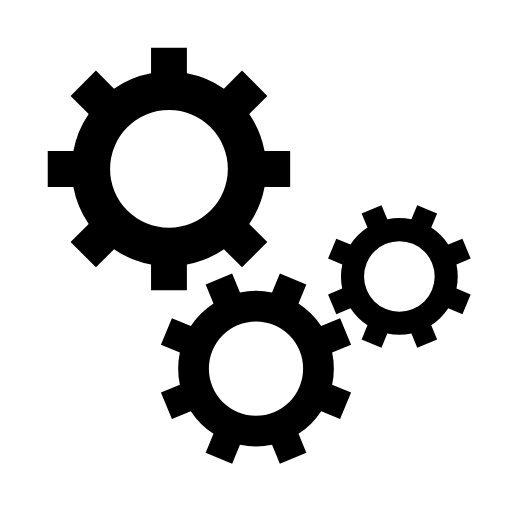
t = 0.00 s
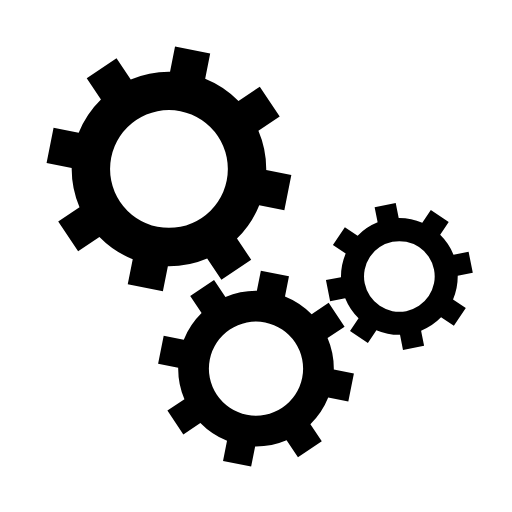
t = 0.05 s
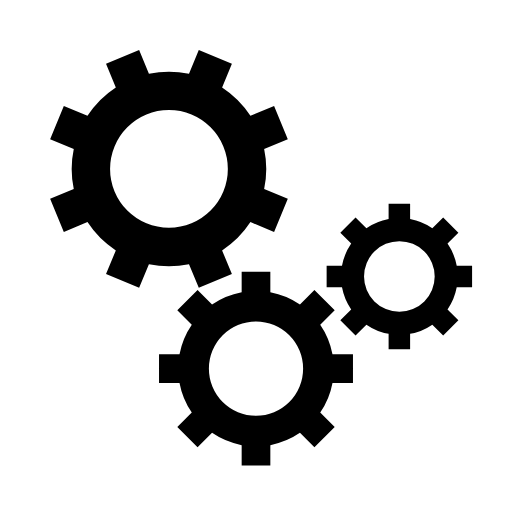
t = 0.10 s
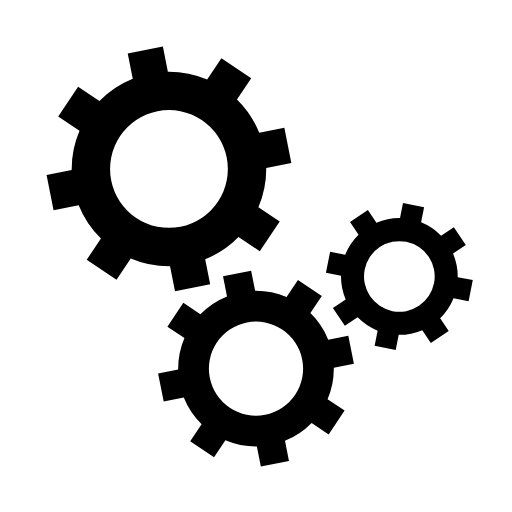
t = 0.15 s

The animated SVG that drew these frames (rendered in a browser with its animation timeline set to each time). Animation: 3 SMIL elements (animateTransform=3); one cycle of 0.20 s, repeats indefinitely.

<svg xmlns="http://www.w3.org/2000/svg" xmlns:xlink="http://www.w3.org/1999/xlink" style="margin:auto;display:block;" width="200px" height="200px" viewBox="0 0 100 100" preserveAspectRatio="xMidYMid">
<g transform="translate(50 50)"> <g transform="translate(-17 -17) scale(0.5)"> <g>
<animateTransform attributeName="transform" type="rotate" values="0;45" keyTimes="0;1" dur="0.2s" begin="0s" repeatCount="indefinite"></animateTransform><path d="M37.3496987939662 -7 L47.3496987939662 -7 L47.3496987939662 7 L37.3496987939662 7 A38 38 0 0 1 31.359972760794346 21.46047782418268 L31.359972760794346 21.46047782418268 L38.431040572659825 28.531545636048154 L28.531545636048154 38.431040572659825 L21.46047782418268 31.359972760794346 A38 38 0 0 1 7.0000000000000036 37.3496987939662 L7.0000000000000036 37.3496987939662 L7.000000000000004 47.3496987939662 L-6.999999999999999 47.3496987939662 L-7 37.3496987939662 A38 38 0 0 1 -21.46047782418268 31.35997276079435 L-21.46047782418268 31.35997276079435 L-28.531545636048154 38.431040572659825 L-38.43104057265982 28.531545636048158 L-31.359972760794346 21.460477824182682 A38 38 0 0 1 -37.3496987939662 7.000000000000007 L-37.3496987939662 7.000000000000007 L-47.3496987939662 7.000000000000008 L-47.3496987939662 -6.9999999999999964 L-37.3496987939662 -6.999999999999997 A38 38 0 0 1 -31.35997276079435 -21.460477824182675 L-31.35997276079435 -21.460477824182675 L-38.431040572659825 -28.531545636048147 L-28.53154563604818 -38.4310405726598 L-21.4604778241827 -31.35997276079433 A38 38 0 0 1 -6.999999999999992 -37.3496987939662 L-6.999999999999992 -37.3496987939662 L-6.999999999999994 -47.3496987939662 L6.999999999999977 -47.3496987939662 L6.999999999999979 -37.3496987939662 A38 38 0 0 1 21.460477824182686 -31.359972760794342 L21.460477824182686 -31.359972760794342 L28.531545636048158 -38.43104057265982 L38.4310405726598 -28.53154563604818 L31.35997276079433 -21.4604778241827 A38 38 0 0 1 37.3496987939662 -6.999999999999995 M0 -23A23 23 0 1 0 0 23 A23 23 0 1 0 0 -23" fill="#000000"></path></g></g> <g transform="translate(0 22) scale(0.4)"> <g>
<animateTransform attributeName="transform" type="rotate" values="45;0" keyTimes="0;1" dur="0.2s" begin="-0.1s" repeatCount="indefinite"></animateTransform><path d="M37.3496987939662 -7 L47.3496987939662 -7 L47.3496987939662 7 L37.3496987939662 7 A38 38 0 0 1 31.359972760794346 21.46047782418268 L31.359972760794346 21.46047782418268 L38.431040572659825 28.531545636048154 L28.531545636048154 38.431040572659825 L21.46047782418268 31.359972760794346 A38 38 0 0 1 7.0000000000000036 37.3496987939662 L7.0000000000000036 37.3496987939662 L7.000000000000004 47.3496987939662 L-6.999999999999999 47.3496987939662 L-7 37.3496987939662 A38 38 0 0 1 -21.46047782418268 31.35997276079435 L-21.46047782418268 31.35997276079435 L-28.531545636048154 38.431040572659825 L-38.43104057265982 28.531545636048158 L-31.359972760794346 21.460477824182682 A38 38 0 0 1 -37.3496987939662 7.000000000000007 L-37.3496987939662 7.000000000000007 L-47.3496987939662 7.000000000000008 L-47.3496987939662 -6.9999999999999964 L-37.3496987939662 -6.999999999999997 A38 38 0 0 1 -31.35997276079435 -21.460477824182675 L-31.35997276079435 -21.460477824182675 L-38.431040572659825 -28.531545636048147 L-28.53154563604818 -38.4310405726598 L-21.4604778241827 -31.35997276079433 A38 38 0 0 1 -6.999999999999992 -37.3496987939662 L-6.999999999999992 -37.3496987939662 L-6.999999999999994 -47.3496987939662 L6.999999999999977 -47.3496987939662 L6.999999999999979 -37.3496987939662 A38 38 0 0 1 21.460477824182686 -31.359972760794342 L21.460477824182686 -31.359972760794342 L28.531545636048158 -38.43104057265982 L38.4310405726598 -28.53154563604818 L31.35997276079433 -21.4604778241827 A38 38 0 0 1 37.3496987939662 -6.999999999999995 M0 -23A23 23 0 1 0 0 23 A23 23 0 1 0 0 -23" fill="#000000"></path></g></g> <g transform="translate(28 4) scale(0.3)"> <g>
<animateTransform attributeName="transform" type="rotate" values="0;45" keyTimes="0;1" dur="0.2s" begin="-0.1s" repeatCount="indefinite"></animateTransform><path d="M37.3496987939662 -7 L47.3496987939662 -7 L47.3496987939662 7 L37.3496987939662 7 A38 38 0 0 1 31.359972760794346 21.46047782418268 L31.359972760794346 21.46047782418268 L38.431040572659825 28.531545636048154 L28.531545636048154 38.431040572659825 L21.46047782418268 31.359972760794346 A38 38 0 0 1 7.0000000000000036 37.3496987939662 L7.0000000000000036 37.3496987939662 L7.000000000000004 47.3496987939662 L-6.999999999999999 47.3496987939662 L-7 37.3496987939662 A38 38 0 0 1 -21.46047782418268 31.35997276079435 L-21.46047782418268 31.35997276079435 L-28.531545636048154 38.431040572659825 L-38.43104057265982 28.531545636048158 L-31.359972760794346 21.460477824182682 A38 38 0 0 1 -37.3496987939662 7.000000000000007 L-37.3496987939662 7.000000000000007 L-47.3496987939662 7.000000000000008 L-47.3496987939662 -6.9999999999999964 L-37.3496987939662 -6.999999999999997 A38 38 0 0 1 -31.35997276079435 -21.460477824182675 L-31.35997276079435 -21.460477824182675 L-38.431040572659825 -28.531545636048147 L-28.53154563604818 -38.4310405726598 L-21.4604778241827 -31.35997276079433 A38 38 0 0 1 -6.999999999999992 -37.3496987939662 L-6.999999999999992 -37.3496987939662 L-6.999999999999994 -47.3496987939662 L6.999999999999977 -47.3496987939662 L6.999999999999979 -37.3496987939662 A38 38 0 0 1 21.460477824182686 -31.359972760794342 L21.460477824182686 -31.359972760794342 L28.531545636048158 -38.43104057265982 L38.4310405726598 -28.53154563604818 L31.35997276079433 -21.4604778241827 A38 38 0 0 1 37.3496987939662 -6.999999999999995 M0 -23A23 23 0 1 0 0 23 A23 23 0 1 0 0 -23" fill="#000000"></path></g></g></g>
</svg>
